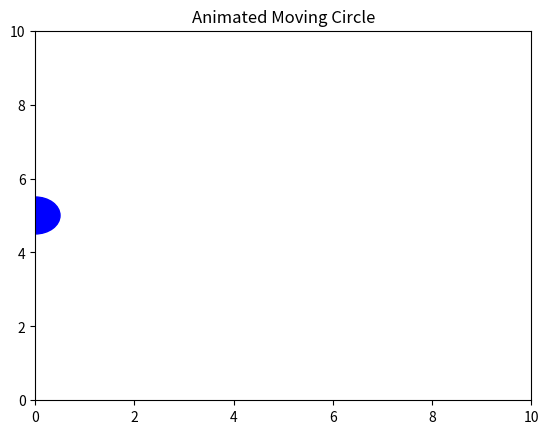

Write Python code to recreate this figure.
import numpy as np
import matplotlib.pyplot as plt
import matplotlib.animation as animation

fig, ax = plt.subplots()
ax.set_xlim(0, 10)
ax.set_ylim(0, 10)

circle = plt.Circle((0, 5), 0.5, color='blue')
ax.add_patch(circle)

def init():
    circle.center = (0, 5)
    return [circle]   # ← must return iterable

def animate(frame):
    x = frame * 0.1
    y = 5
    circle.center = (x, y)
    return [circle]   # ← must return iterable

ani = animation.FuncAnimation(
    fig,
    animate,
    frames=100,
    init_func=init,
    interval=30,
    blit=True
)

plt.title("Animated Moving Circle")
plt.show()